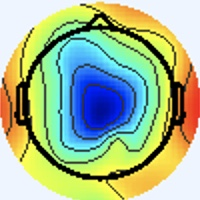

The file beside this chart, header and first rows:
[238 245 255], [238 245 255], [238 245 255], [238 245 255], [238 245 255], [238 245 255], [238 245 255], [238 245 255], [238 245 255], [238 245 255], [238 245 255], [238 245 255], [238 245 255], [238 245 255], [238 245 255], [238 245 255], [238 245 255], [238 245 255], [238 245 255], [238 245 255], [238 245 255], [238 245 255], [238 245 255], [238 245 255]
[238 245 255], [238 245 255], [238 245 255], [238 245 255], [238 245 255], [238 245 255], [238 245 255], [238 245 255], [238 245 255], [238 245 255], [238 245 255], [238 245 255], [238 245 255], [238 245 255], [238 245 255], [238 245 255], [238 245 255], [238 245 255], [238 245 255], [238 245 255], [238 245 255], [238 245 255], [238 245 255], [238 245 255]
[238 245 255], [238 245 255], [238 245 255], [238 245 255], [238 245 255], [238 245 255], [238 245 255], [238 245 255], [238 245 255], [238 245 255], [238 245 255], [238 245 255], [238 245 255], [238 245 255], [238 245 255], [238 245 255], [238 245 255], [238 245 255], [238 245 255], [238 245 255], [238 245 255], [238 245 255], [238 245 255], [238 245 255]
[238 245 255], [238 245 255], [238 245 255], [238 245 255], [238 245 255], [238 245 255], [238 245 255], [238 245 255], [238 245 255], [238 245 255], [238 245 255], [238 245 255], [238 245 255], [238 245 255], [238 245 255], [238 245 255], [238 245 255], [238 245 255], [238 245 255], [238 245 255], [238 245 255], [238 245 255], [238 245 255], [238 245 255]
[238 245 255], [238 245 255], [238 245 255], [238 245 255], [238 245 255], [238 245 255], [238 245 255], [238 245 255], [238 245 255], [238 245 255], [238 245 255], [238 245 255], [238 245 255], [238 245 255], [238 245 255], [238 245 255], [238 245 255], [238 245 255], [238 245 255], [238 245 255], [238 245 255], [238 245 255], [238 245 255], [238 245 255]
[238 245 255], [238 245 255], [238 245 255], [238 245 255], [238 245 255], [238 245 255], [238 245 255], [238 245 255], [238 245 255], [238 245 255], [238 245 255], [238 245 255], [238 245 255], [238 245 255], [238 245 255], [238 245 255], [238 245 255], [238 245 255], [238 245 255], [238 245 255], [238 245 255], [238 245 255], [238 245 255], [238 245 255]
[238 245 255], [238 245 255], [238 245 255], [238 245 255], [238 245 255], [238 245 255], [238 245 255], [238 245 255], [238 245 255], [238 245 255], [238 245 255], [238 245 255], [238 245 255], [238 245 255], [238 245 255], [238 245 255], [238 245 255], [238 245 255], [238 245 255], [238 245 255], [238 245 255], [238 245 255], [238 245 255], [238 245 255]
[238 245 255], [238 245 255], [238 245 255], [238 245 255], [238 245 255], [238 245 255], [238 245 255], [238 245 255], [238 245 255], [238 245 255], [238 245 255], [238 245 255], [238 245 255], [238 245 255], [238 245 255], [238 245 255], [238 245 255], [238 245 255], [238 245 255], [238 245 255], [238 245 255], [238 245 255], [238 245 255], [238 245 255]
[238 245 255], [238 245 255], [238 245 255], [238 245 255], [238 245 255], [238 245 255], [238 245 255], [238 245 255], [238 245 255], [238 245 255], [238 245 255], [238 245 255], [238 245 255], [238 245 255], [238 245 255], [238 245 255], [238 245 255], [238 245 255], [238 245 255], [238 245 255], [238 245 255], [238 245 255], [238 245 255], [238 245 255]
[238 245 255], [238 245 255], [238 245 255], [238 245 255], [238 245 255], [238 245 255], [238 245 255], [238 245 255], [238 245 255], [238 245 255], [238 245 255], [238 245 255], [238 245 255], [238 245 255], [238 245 255], [238 245 255], [238 245 255], [238 245 255], [238 245 255], [238 245 255], [238 245 255], [238 245 255], [238 245 255], [238 245 255]
[238 245 255], [238 245 255], [238 245 255], [238 245 255], [238 245 255], [238 245 255], [238 245 255], [238 245 255], [238 245 255], [238 245 255], [238 245 255], [238 245 255], [238 245 255], [238 245 255], [238 245 255], [238 245 255], [238 245 255], [238 245 255], [238 245 255], [238 245 255], [238 245 255], [238 245 255], [238 245 255], [238 245 255]
[238 245 255], [238 245 255], [238 245 255], [238 245 255], [238 245 255], [238 245 255], [238 245 255], [238 245 255], [238 245 255], [238 245 255], [238 245 255], [238 245 255], [238 245 255], [238 245 255], [238 245 255], [238 245 255], [238 245 255], [238 245 255], [238 245 255], [238 245 255], [238 245 255], [238 245 255], [238 245 255], [238 245 255]
[238 245 255], [238 245 255], [238 245 255], [238 245 255], [238 245 255], [238 245 255], [238 245 255], [238 245 255], [238 245 255], [238 245 255], [238 245 255], [238 245 255], [238 245 255], [238 245 255], [238 245 255], [238 245 255], [238 245 255], [238 245 255], [238 245 255], [238 245 255], [238 245 255], [238 245 255], [238 245 255], [238 245 255]
[238 245 255], [238 245 255], [238 245 255], [238 245 255], [238 245 255], [238 245 255], [238 245 255], [238 245 255], [238 245 255], [238 245 255], [238 245 255], [238 245 255], [238 245 255], [238 245 255], [238 245 255], [238 245 255], [238 245 255], [238 245 255], [238 245 255], [238 245 255], [238 245 255], [238 245 255], [238 245 255], [238 245 255]
[238 245 255], [238 245 255], [238 245 255], [238 245 255], [238 245 255], [238 245 255], [238 245 255], [238 245 255], [238 245 255], [238 245 255], [238 245 255], [238 245 255], [238 245 255], [238 245 255], [238 245 255], [238 245 255], [238 245 255], [238 245 255], [238 245 255], [238 245 255], [238 245 255], [238 245 255], [238 245 255], [238 245 255]
[238 245 255], [238 245 255], [238 245 255], [238 245 255], [238 245 255], [238 245 255], [238 245 255], [238 245 255], [238 245 255], [238 245 255], [238 245 255], [238 245 255], [238 245 255], [238 245 255], [238 245 255], [238 245 255], [238 245 255], [238 245 255], [238 245 255], [238 245 255], [238 245 255], [238 245 255], [238 245 255], [238 245 255]
[238 245 255], [238 245 255], [238 245 255], [238 245 255], [238 245 255], [238 245 255], [238 245 255], [238 245 255], [238 245 255], [238 245 255], [238 245 255], [238 245 255], [238 245 255], [238 245 255], [238 245 255], [238 245 255], [238 245 253], [238 245 253], [238 245 255], [238 245 255], [238 245 255], [238 245 255], [238 244 255], [238 244 255]
[238 245 255], [238 245 255], [238 245 255], [238 245 255], [238 245 255], [238 245 255], [238 245 255], [238 245 255], [238 245 255], [238 245 255], [238 245 255], [238 245 255], [238 245 255], [238 245 255], [238 245 255], [238 245 255], [238 245 253], [238 245 253], [238 245 255], [238 245 255], [238 245 255], [238 245 255], [238 244 255], [238 244 255]
[238 245 255], [238 245 255], [238 245 255], [238 245 255], [238 245 255], [238 245 255], [238 245 255], [238 245 255], [238 245 255], [238 245 255], [238 245 255], [238 245 255], [238 245 255], [238 245 255], [238 245 255], [238 245 255], [238 245 255], [238 245 255], [238 245 255], [238 245 255], [238 245 255], [238 245 255], [238 245 255], [238 245 255]
[238 245 255], [238 245 255], [238 245 255], [238 245 255], [238 245 255], [238 245 255], [238 245 255], [238 245 255], [238 245 255], [238 245 255], [238 245 255], [238 245 255], [238 245 255], [238 245 255], [238 245 255], [238 245 255], [238 245 255], [238 245 255], [238 245 255], [238 245 255], [238 245 255], [238 245 255], [238 245 255], [238 245 255]
[238 245 255], [238 245 255], [238 245 255], [238 245 255], [238 245 255], [238 245 255], [238 245 255], [238 245 255], [238 245 255], [238 245 255], [238 245 255], [238 245 255], [238 245 255], [238 245 255], [238 245 255], [238 245 255], [238 244 255], [238 244 255], [238 244 255], [238 244 255], [238 245 255], [238 245 255], [238 245 253], [238 245 253]
[238 245 255], [238 245 255], [238 245 255], [238 245 255], [238 245 255], [238 245 255], [238 245 255], [238 245 255], [238 245 255], [238 245 255], [238 245 255], [238 245 255], [238 245 255], [238 245 255], [238 245 255], [238 245 255], [238 244 255], [238 244 255], [238 244 255], [238 244 255], [238 245 255], [238 245 255], [238 245 253], [238 245 253]
[238 245 255], [238 245 255], [238 245 255], [238 245 255], [238 245 255], [238 245 255], [238 245 255], [238 245 255], [238 245 255], [238 245 255], [238 245 255], [238 245 255], [238 245 255], [238 245 255], [238 245 255], [238 245 255], [238 244 255], [238 244 255], [238 245 255], [238 245 255], [238 245 255], [238 245 255], [238 245 253], [238 245 253]
[238 245 255], [238 245 255], [238 245 255], [238 245 255], [238 245 255], [238 245 255], [238 245 255], [238 245 255], [238 245 255], [238 245 255], [238 245 255], [238 245 255], [238 245 255], [238 245 255], [238 245 255], [238 245 255], [238 244 255], [238 244 255], [238 245 255], [238 245 255], [238 245 255], [238 245 255], [238 245 253], [238 245 253]
[238 245 255], [238 245 255], [238 245 255], [238 245 255], [238 245 255], [238 245 255], [238 245 255], [238 245 255], [238 245 255], [238 245 255], [238 245 255], [238 245 255], [238 245 255], [238 245 255], [238 245 255], [238 245 255], [238 245 255], [238 245 255], [238 245 255], [238 245 255], [238 245 255], [238 245 255], [238 245 255], [238 245 255]
[238 245 255], [238 245 255], [238 245 255], [238 245 255], [238 245 255], [238 245 255], [238 245 255], [238 245 255], [238 245 255], [238 245 255], [238 245 255], [238 245 255], [238 245 255], [238 245 255], [238 245 255], [238 245 255], [238 245 255], [238 245 255], [238 245 255], [238 245 255], [238 245 255], [238 245 255], [238 245 255], [238 245 255]
[238 245 255], [238 245 255], [238 245 255], [238 245 255], [238 245 255], [238 245 255], [238 245 255], [238 245 255], [238 245 255], [238 245 255], [238 245 255], [238 245 255], [238 245 255], [238 245 255], [238 245 255], [238 245 255], [238 245 253], [238 245 253], [238 245 255], [238 245 255], [238 245 255], [238 245 255], [238 245 255], [238 245 255]
[238 245 255], [238 245 255], [238 245 255], [238 245 255], [238 245 255], [238 245 255], [238 245 255], [238 245 255], [238 245 255], [238 245 255], [238 245 255], [238 245 255], [238 245 255], [238 245 255], [238 245 255], [238 245 255], [238 245 253], [238 245 253], [238 245 255], [238 245 255], [238 245 255], [238 245 255], [238 245 255], [238 245 255]
[238 245 255], [238 245 255], [238 245 255], [238 245 255], [238 245 255], [238 245 255], [238 245 255], [238 245 255], [238 245 255], [238 245 255], [238 245 255], [238 245 255], [238 245 255], [238 245 255], [238 245 255], [238 245 255], [238 245 253], [238 245 253], [238 245 255], [238 245 255], [238 244 255], [238 244 255], [238 244 255], [238 244 255]
[238 245 255], [238 245 255], [238 245 255], [238 245 255], [238 245 255], [238 245 255], [238 245 255], [238 245 255], [238 245 255], [238 245 255], [238 245 255], [238 245 255], [238 245 255], [238 245 255], [238 245 255], [238 245 255], [238 245 253], [238 245 253], [238 245 255], [238 245 255], [238 244 255], [238 244 255], [238 244 255], [238 244 255]
[238 245 255], [238 245 255], [238 245 255], [238 245 255], [238 245 255], [238 245 255], [238 245 255], [238 245 255], [238 245 255], [238 245 255], [238 245 255], [238 245 255], [238 245 255], [238 245 255], [238 245 255], [238 245 255], [238 245 255], [238 245 255], [238 244 255], [238 244 255], [238 244 255], [238 244 255], [238 244 255], [238 244 255]
[238 245 255], [238 245 255], [238 245 255], [238 245 255], [238 245 255], [238 245 255], [238 245 255], [238 245 255], [238 245 255], [238 245 255], [238 245 255], [238 245 255], [238 245 255], [238 245 255], [238 245 255], [238 245 255], [238 245 255], [238 245 255], [238 245 255], [237 246 255], [237 245 255], [238 244 255], [238 244 255], [238 244 255]
[238 245 255], [238 245 255], [238 245 255], [238 245 255], [238 245 255], [238 245 255], [238 245 255], [238 245 255], [238 245 255], [238 245 255], [238 245 255], [238 245 255], [238 245 255], [238 245 255], [238 245 255], [238 245 255], [239 243 252], [237 244 252], [237 246 251], [236 247 251], [236 246 255], [237 245 255], [238 244 255], [240 243 255]
[238 245 255], [238 245 255], [238 245 255], [238 245 255], [238 245 255], [238 245 255], [238 245 255], [238 245 255], [238 245 255], [238 245 255], [238 245 255], [238 245 255], [238 245 255], [238 245 255], [238 245 255], [238 245 255], [241 245 255], [239 246 254], [237 246 251], [236 247 251], [237 245 255], [237 245 255], [237 245 255], [240 244 255]
[238 245 255], [238 245 255], [238 245 255], [238 245 255], [238 245 255], [238 245 255], [238 245 255], [238 245 255], [238 245 255], [238 245 255], [238 245 255], [238 245 255], [238 245 255], [238 245 255], [238 245 255], [238 245 255], [240 244 255], [240 244 255], [240 244 255], [240 244 255], [238 244 255], [239 246 255], [238 247 254], [239 248 247]
[238 245 255], [238 245 255], [238 245 255], [238 245 255], [238 245 255], [238 245 255], [238 245 255], [238 245 255], [238 245 255], [238 245 255], [238 245 255], [238 245 255], [238 245 255], [238 245 255], [238 245 255], [238 245 255], [239 243 255], [239 243 255], [241 243 255], [241 243 255], [241 245 255], [238 245 253], [236 246 248], [240 246 232]
[238 245 255], [238 245 255], [238 245 255], [238 245 255], [238 245 255], [238 245 255], [238 245 255], [238 245 255], [238 245 255], [238 245 255], [238 245 255], [238 245 255], [238 245 255], [238 245 255], [238 245 255], [238 245 255], [238 247 255], [239 246 255], [243 243 255], [243 243 255], [238 245 253], [237 246 251], [237 246 245], [245 246 214]
[238 245 255], [238 245 255], [238 245 255], [238 245 255], [238 245 255], [238 245 255], [238 245 255], [238 245 255], [238 245 255], [238 245 255], [238 245 255], [238 245 255], [238 245 255], [238 245 255], [238 245 255], [238 245 255], [239 248 255], [238 247 255], [240 243 252], [240 243 252], [238 245 253], [239 247 250], [242 247 241], [250 249 203]
[238 245 255], [238 245 255], [238 245 255], [238 245 255], [238 245 255], [238 245 255], [238 245 255], [238 245 255], [238 245 255], [238 245 255], [238 245 255], [238 245 255], [238 245 255], [238 245 255], [238 245 255], [238 244 255], [240 243 255], [237 243 255], [236 245 252], [236 247 251], [239 246 255], [241 246 250], [243 247 233], [250 249 195]
[238 245 255], [238 245 255], [238 245 255], [238 245 255], [238 245 255], [238 245 255], [238 245 255], [238 245 255], [238 245 255], [238 245 255], [238 245 255], [238 245 255], [238 245 255], [238 245 255], [238 245 255], [238 244 255], [241 243 255], [238 244 255], [235 248 255], [235 249 252], [241 246 250], [242 244 233], [242 243 203], [246 243 164]
[238 245 255], [238 245 255], [238 245 255], [238 245 255], [238 245 255], [238 245 255], [238 245 255], [238 245 255], [238 245 255], [238 245 255], [238 245 255], [238 245 255], [238 245 255], [238 245 255], [238 245 255], [238 245 255], [238 245 255], [237 246 255], [235 248 255], [234 243 248], [244 245 239], [251 246 208], [238 231 143], [243 233 112]
[238 245 255], [238 245 255], [238 245 255], [238 245 255], [238 245 255], [238 245 255], [238 245 255], [238 245 255], [238 245 255], [238 245 255], [238 245 255], [238 245 255], [238 245 255], [238 245 255], [238 245 255], [238 245 255], [237 244 252], [239 246 252], [239 246 252], [244 247 238], [247 241 205], [244 232 158], [245 230 111], [235 223  89]
[238 245 255], [238 245 255], [238 245 255], [238 245 255], [238 245 255], [238 245 255], [238 245 255], [238 245 255], [238 245 255], [238 245 255], [238 245 255], [238 245 255], [238 245 255], [238 245 255], [238 245 255], [240 244 255], [242 244 255], [245 246 250], [248 248 240], [249 243 207], [240 225 142], [237 220 104], [252 236  99], [218 208  85]
[238 245 255], [238 245 255], [238 245 255], [238 245 255], [238 245 255], [238 245 255], [238 245 255], [238 245 255], [238 245 255], [238 245 255], [238 245 255], [238 245 255], [238 245 255], [238 245 255], [238 245 255], [240 244 253], [240 243 250], [244 241 234], [248 240 204], [243 229 156], [239 218 101], [244 221  81], [255 238  92], [211 200  82]
[238 245 255], [238 245 255], [238 245 255], [238 245 255], [238 245 255], [238 245 255], [238 245 255], [238 245 255], [238 245 255], [238 245 255], [238 245 255], [238 245 255], [238 245 255], [238 245 255], [238 245 255], [238 245 251], [244 250 250], [243 244 213], [237 225 143], [235 214  97], [244 218  81], [247 221  74], [255 235  87], [219 204  85]
[238 245 255], [238 245 255], [238 245 255], [238 245 255], [238 245 255], [238 245 255], [238 245 255], [238 245 255], [238 245 255], [238 245 255], [238 245 255], [238 245 255], [238 245 255], [238 245 255], [238 245 255], [239 247 250], [240 247 240], [244 243 199], [236 222 117], [241 215  76], [245 215  69], [248 221  72], [255 243  98], [224 209  92]
[238 245 255], [238 245 255], [238 245 255], [238 245 255], [238 245 255], [238 245 255], [238 245 255], [238 245 255], [238 245 255], [238 245 255], [238 245 255], [238 245 255], [238 245 255], [238 245 255], [239 246 255], [241 246 249], [247 250 239], [249 245 198], [244 226 118], [247 220  81], [245 215  69], [253 225  81], [255 242 105], [224 210 101]
[238 245 255], [237 246 255], [237 246 255], [237 246 255], [238 245 255], [240 244 255], [240 244 255], [238 244 255], [238 245 255], [238 245 255], [238 245 255], [240 244 255], [240 244 255], [241 246 252], [242 245 250], [247 247 237], [241 237 202], [245 232 162], [242 219 103], [248 219  79], [250 222  78], [242 216  80], [209 191  79], [171 162  67]
[237 246 255], [236 246 255], [234 247 255], [236 246 255], [240 244 253], [241 243 255], [241 243 255], [240 243 255], [238 245 255], [237 244 254], [239 243 255], [243 245 255], [238 241 250], [246 246 248], [251 248 241], [252 241 209], [238 219 142], [238 212 101], [245 217  82], [253 225  81], [255 230  86], [221 202  81], [110 102  27], [88 88 18]
[238 244 255], [237 246 255], [234 247 255], [236 247 253], [240 244 253], [241 243 255], [241 243 255], [240 243 255], [240 247 255], [237 246 255], [239 243 255], [242 244 255], [242 245 250], [247 244 235], [244 230 201], [242 221 158], [234 206  97], [242 210  75], [251 219  76], [255 226  83], [255 233  91], [210 194  81], [84 79 21], [60 61  3]
[243 242 255], [240 244 255], [237 246 255], [237 246 253], [240 244 253], [240 244 253], [238 245 253], [238 245 255], [236 245 254], [237 246 255], [237 246 255], [240 247 253], [242 248 248], [243 239 214], [235 208 141], [230 195  93], [240 206  80], [247 214  73], [251 219  76], [253 222  80], [255 232  95], [213 197  86], [89 85 24], [73 73 11]
[244 241 255], [243 242 255], [238 245 253], [237 246 251], [238 245 251], [238 245 253], [237 246 253], [236 247 253], [235 246 252], [238 247 254], [237 246 253], [237 245 248], [244 249 243], [245 237 200], [232 201 111], [231 191  69], [237 201  65], [246 214  71], [254 219  77], [255 224  82], [255 235  97], [215 199  86], [91 85 23], [74 73  9]
[245 240 255], [243 242 255], [237 247 249], [236 248 248], [238 245 251], [238 245 255], [236 246 255], [236 246 255], [237 248 254], [237 246 251], [237 244 254], [242 246 249], [252 249 240], [253 240 196], [236 206 108], [234 196  69], [242 206  70], [250 214  74], [255 221  79], [255 225  83], [255 233  91], [213 201  83], [95 87 22], [76 73  6]
[244 241 255], [241 243 255], [237 247 249], [236 247 249], [238 245 255], [238 244 255], [237 245 255], [236 246 255], [236 245 250], [237 245 248], [240 245 251], [244 243 238], [247 233 204], [245 221 157], [235 201  94], [236 195  67], [242 204  69], [247 211  71], [254 219  77], [253 225  79], [255 235  88], [213 201  81], [96 88 25], [75 71  7]
[240 244 255], [240 244 255], [237 246 253], [237 246 255], [240 243 255], [240 243 255], [238 244 255], [237 245 255], [239 246 252], [241 246 249], [243 247 246], [244 236 213], [233 208 142], [234 194  98], [241 191  78], [246 196  71], [249 207  73], [250 214  74], [253 221  74], [253 228  76], [254 239  88], [213 202  84], [95 86 29], [76 69 14]
[238 245 255], [238 245 253], [238 245 253], [238 245 255], [240 243 255], [240 243 255], [238 244 255], [238 244 255], [237 244 250], [240 246 246], [249 250 244], [253 240 205], [236 205 115], [234 187  71], [245 190  71], [247 193  69], [246 204  70], [249 213  73], [253 223  73], [255 232  80], [255 244  96], [213 204  87], [92 81 27], [72 63  8]
[238 244 255], [238 245 255], [239 247 250], [238 246 249], [237 244 252], [237 246 255], [238 247 255], [236 245 254], [238 245 255], [242 246 249], [253 251 239], [252 239 194], [239 209 111], [237 193  70], [245 193  71], [247 196  71], [245 205  73], [246 213  72], [255 227  81], [252 232  85], [255 248 105], [218 212 100], [92 82 21], [70 62  0]
[238 244 255], [238 245 255], [238 246 248], [238 247 246], [235 246 250], [236 247 253], [238 247 254], [238 245 253], [241 245 254], [243 242 237], [245 231 202], [242 218 154], [242 205  98], [240 195  68], [244 193  68], [245 196  68], [247 207  75], [250 219  77], [255 229  82], [243 226  86], [207 198  79], [167 163  64], [125 117  42], [136 130  42]
[240 243 255], [238 245 255], [237 247 249], [236 248 248], [236 246 255], [236 246 255], [240 244 255], [242 245 252], [245 246 248], [245 237 214], [233 203 141], [229 186  92], [241 191  76], [245 194  67], [248 194  68], [249 200  71], [244 204  70], [252 221  79], [255 237  89], [224 209  82], [116 105  26], [89 82 12], [178 177  71], [239 241 108]
[241 243 255], [240 244 255], [237 246 253], [236 247 253], [237 247 255], [237 245 255], [239 243 254], [245 246 251], [250 249 244], [250 236 201], [234 193 111], [227 175  63], [243 189  67], [249 194  67], [247 194  66], [246 197  66], [249 212  72], [249 221  77], [255 237  90], [219 204  85], [89 79 20], [67 62  4], [196 197  80], [249 252 101]
[243 242 255], [241 243 255], [238 244 255], [237 245 255], [241 244 255], [240 244 255], [240 244 253], [242 246 247], [253 251 238], [251 236 193], [240 199 109], [234 181  65], [245 191  65], [249 196  66], [245 195  64], [241 198  60], [246 209  66], [251 223  77], [255 239  94], [216 203  88], [93 87 27], [70 68  9], [194 192  79], [247 249 103]
... 139 more rows
